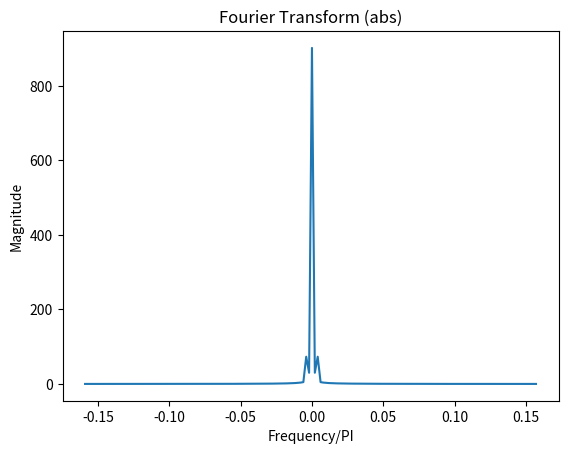

Source code (Python):
from scipy import signal
import numpy as np
from matplotlib import animation
import matplotlib.pyplot as plt

PI = np.pi

class DiscreteFunctions():
    
    def DiscFuncA(n:np.ndarray):
        return 5 + np.sin(n*PI/20) + np.cos(n*PI/4)

    def DiscFuncB(n:np.ndarray):
        return np.cos(n*PI/20 - PI/200)


def InverseDFT():
    
    
    
    return 0



def main():
    global line, fig, n
    
    
    n = np.arange(0, 5*PI, .1)
    
    fft = np.fft.fft(DiscreteFunctions.DiscFuncA(n))
    fft = np.fft.fftshift(np.fft.fft(DiscreteFunctions.DiscFuncA(n)))
    
    n = np.fft.fftshift(np.fft.fftfreq(len(n)))
    
    
    plt.figure()
    plt.title("Fourier Transform (abs)")
    plt.ylabel("Magnitude")
    plt.plot(n/PI, np.abs(fft))
    plt.xlabel("Frequency/PI")    
    plt.show()
    
    return 0



if __name__ == "__main__":
    main()